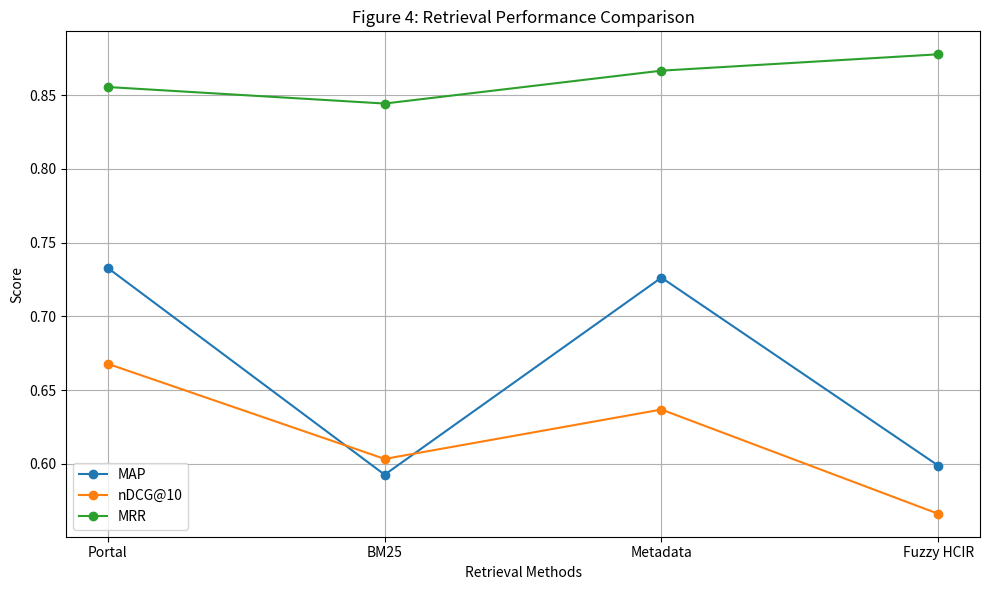

Write the Python code that produced this figure. (Note: this script raises an exception after producing the figure.)
import matplotlib.pyplot as plt

# ---------------------------
# SYSTEM NAMES
# ---------------------------
systems = ["Portal", "BM25", "Metadata", "Fuzzy HCIR"]

# ---------------------------
# METRICS FROM YOUR RESULTS
# ---------------------------
map_scores = [0.7328, 0.5926, 0.7263, 0.5988]
ndcg_scores = [0.6678, 0.6033, 0.6368, 0.5661]
mrr_scores = [0.8556, 0.8444, 0.8667, 0.8778]

# ---------------------------
# PLOT SETUP
# ---------------------------
x = range(len(systems))

plt.figure(figsize=(10,6))

plt.plot(x, map_scores, marker='o', label='MAP')
plt.plot(x, ndcg_scores, marker='o', label='nDCG@10')
plt.plot(x, mrr_scores, marker='o', label='MRR')

plt.xticks(x, systems)

plt.title("Figure 4: Retrieval Performance Comparison")
plt.xlabel("Retrieval Methods")
plt.ylabel("Score")

plt.legend()
plt.grid(True)

plt.tight_layout()

# ---------------------------
# SAVE FIGURE
# ---------------------------
plt.savefig("evaluation/figure4.png", dpi=300)

plt.show()
